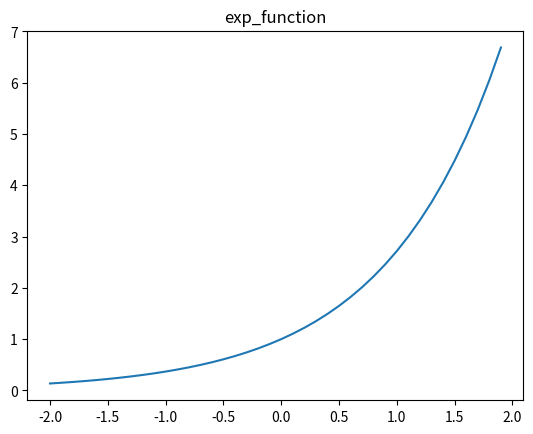

Python code for this plot:
"""
指数函数
"""
import numpy as np
import matplotlib.pyplot as plt


def exp_function():
    x = np.arange(-2, 2, 0.1)
    print(x)
    y = np.exp(x)
    print(y)

    plt.plot(x, y)
    # plt.ylim(-0.1, 1.1)  # 指定Y轴的范围
    plt.title('exp_function')
    plt.show()
    pass


if __name__ == '__main__':
    exp_function()
